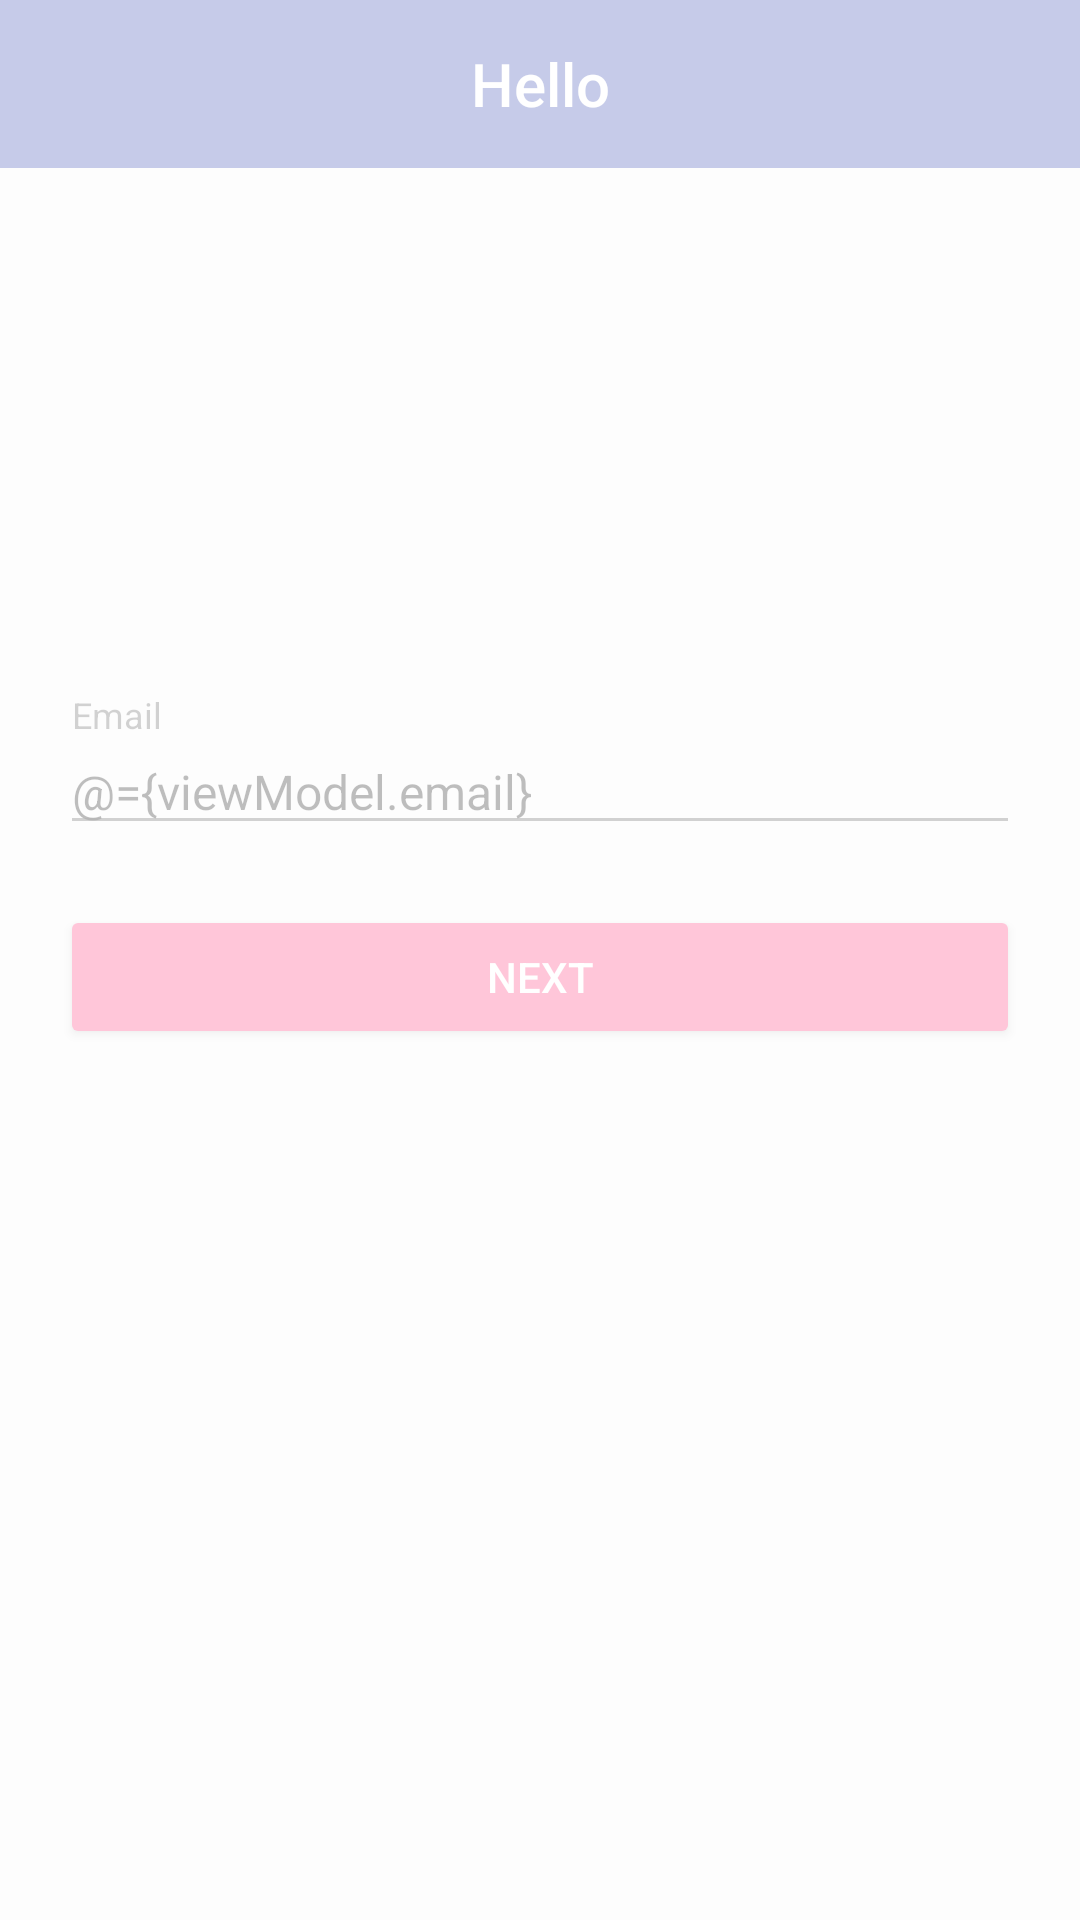

This screen was rendered from an Android layout file. Write that file and the resources it references.
<!-- AndroidManifest.xml: application theme AppTheme -->
<!-- res/layout/activity_forgot.xml -->
<?xml version="1.0" encoding="utf-8"?>
<layout xmlns:android="http://schemas.android.com/apk/res/android"
    xmlns:app="http://schemas.android.com/apk/res-auto"
    xmlns:tools="http://schemas.android.com/tools">

    <data>

        <import type="android.view.View" />

        <variable
            name="viewModel"
            type="com.vishal.kotlinmvvm.ui.forgot.ForgotViewModel" />

        <variable
            name="navigator"
            type="com.vishal.kotlinmvvm.ui.forgot.ForgotNavigator" />

    </data>

    <android.support.constraint.ConstraintLayout
        android:id="@+id/constraint_root"
        android:layout_width="match_parent"
        android:layout_height="match_parent">

        <include
            android:id="@+id/include"
            layout="@layout/toolbar" />

        <LinearLayout
            android:layout_width="match_parent"
            android:layout_height="wrap_content"
            android:layout_marginTop="?attr/actionBarSize"
            android:orientation="vertical"
            android:paddingLeft="20dp"
            android:paddingRight="20dp"
            app:layout_constraintTop_toBottomOf="@+id/include">


            <ImageView
                android:layout_width="90dp"
                android:layout_height="90dp"
                android:layout_gravity="center"
                android:layout_marginBottom="10dp"
                android:src="@mipmap/ic_launcher" />


            <android.support.design.widget.TextInputLayout
                android:layout_width="match_parent"
                android:layout_height="wrap_content"
                android:layout_marginTop="20dp">

                <EditText
                    android:id="@+id/edit_email"
                    android:layout_width="match_parent"
                    android:layout_height="wrap_content"
                    android:ems="10"
                    android:hint="Email"
                    android:inputType="textEmailAddress"
                    android:text="@={viewModel.email}"
                    android:textSize="@dimen/edit_text_size" />
            </android.support.design.widget.TextInputLayout>


            <Button
                android:id="@+id/btn_next"
                style="@style/Widget.AppCompat.Button.Colored"
                android:layout_width="match_parent"
                android:layout_height="wrap_content"
                android:layout_marginTop="20dp"
                android:onClick="@{()->navigator.onForgot()}"
                android:text="Next" />

        </LinearLayout>


        <RelativeLayout
            android:layout_width="match_parent"
            android:layout_height="match_parent"
            android:layout_gravity="center"
            android:background="#B3ffffff"
            android:clickable="true"
            android:visibility="@{viewModel.isLoading ? View.VISIBLE : View.GONE}">

            <ProgressBar
                android:layout_width="wrap_content"
                android:layout_height="wrap_content"
                android:layout_centerInParent="true" />

        </RelativeLayout>


    </android.support.constraint.ConstraintLayout>


</layout>
<!-- res/layout/toolbar.xml (included above) -->
<?xml version="1.0" encoding="utf-8"?>
<android.support.design.widget.AppBarLayout xmlns:android="http://schemas.android.com/apk/res/android"
    xmlns:app="http://schemas.android.com/apk/res-auto"
    android:layout_width="match_parent"
    android:layout_height="wrap_content"
    android:theme="@style/AppTheme.AppBarOverlay">

    <android.support.v7.widget.Toolbar
        android:id="@+id/toolbar"
        android:layout_width="match_parent"
        android:layout_height="?attr/actionBarSize"
        android:background="?attr/colorPrimary"
        android:contentInsetEnd="0dp"
        android:contentInsetRight="0dp"
        android:contentInsetStart="0dp"
        app:contentInsetEnd="0dp"
        app:contentInsetLeft="0dp"
        app:contentInsetRight="0dp"
        app:contentInsetStart="0dp"
        app:popupTheme="@style/AppTheme.PopupOverlay">

        <TextView
            android:id="@+id/toolbar_title"
            style="@style/TextAppearance.AppCompat.Widget.ActionBar.Title"
            android:layout_width="wrap_content"
            android:layout_height="wrap_content"
            android:layout_gravity="center"
            android:text="Hello" />

    </android.support.v7.widget.Toolbar>


</android.support.design.widget.AppBarLayout>
<!-- resources referenced by this layout -->
<resources>
  <dimen name="edit_text_size">16sp</dimen>
  <style name="AppTheme.AppBarOverlay" parent="ThemeOverlay.AppCompat.Dark.ActionBar" />
  <style name="AppTheme.PopupOverlay" parent="ThemeOverlay.AppCompat.Light" />
  <style name="AppTheme" parent="Theme.AppCompat.Light.NoActionBar">
          
          <item name="colorPrimary">@color/colorPrimary</item>
          <item name="colorPrimaryDark">@color/colorPrimaryDark</item>
          <item name="colorAccent">@color/colorAccent</item>
      </style>
  <color name="colorPrimary">#3F51B5</color>
  <color name="colorPrimaryDark">#303F9F</color>
  <color name="colorAccent">#FF4081</color>
</resources>
